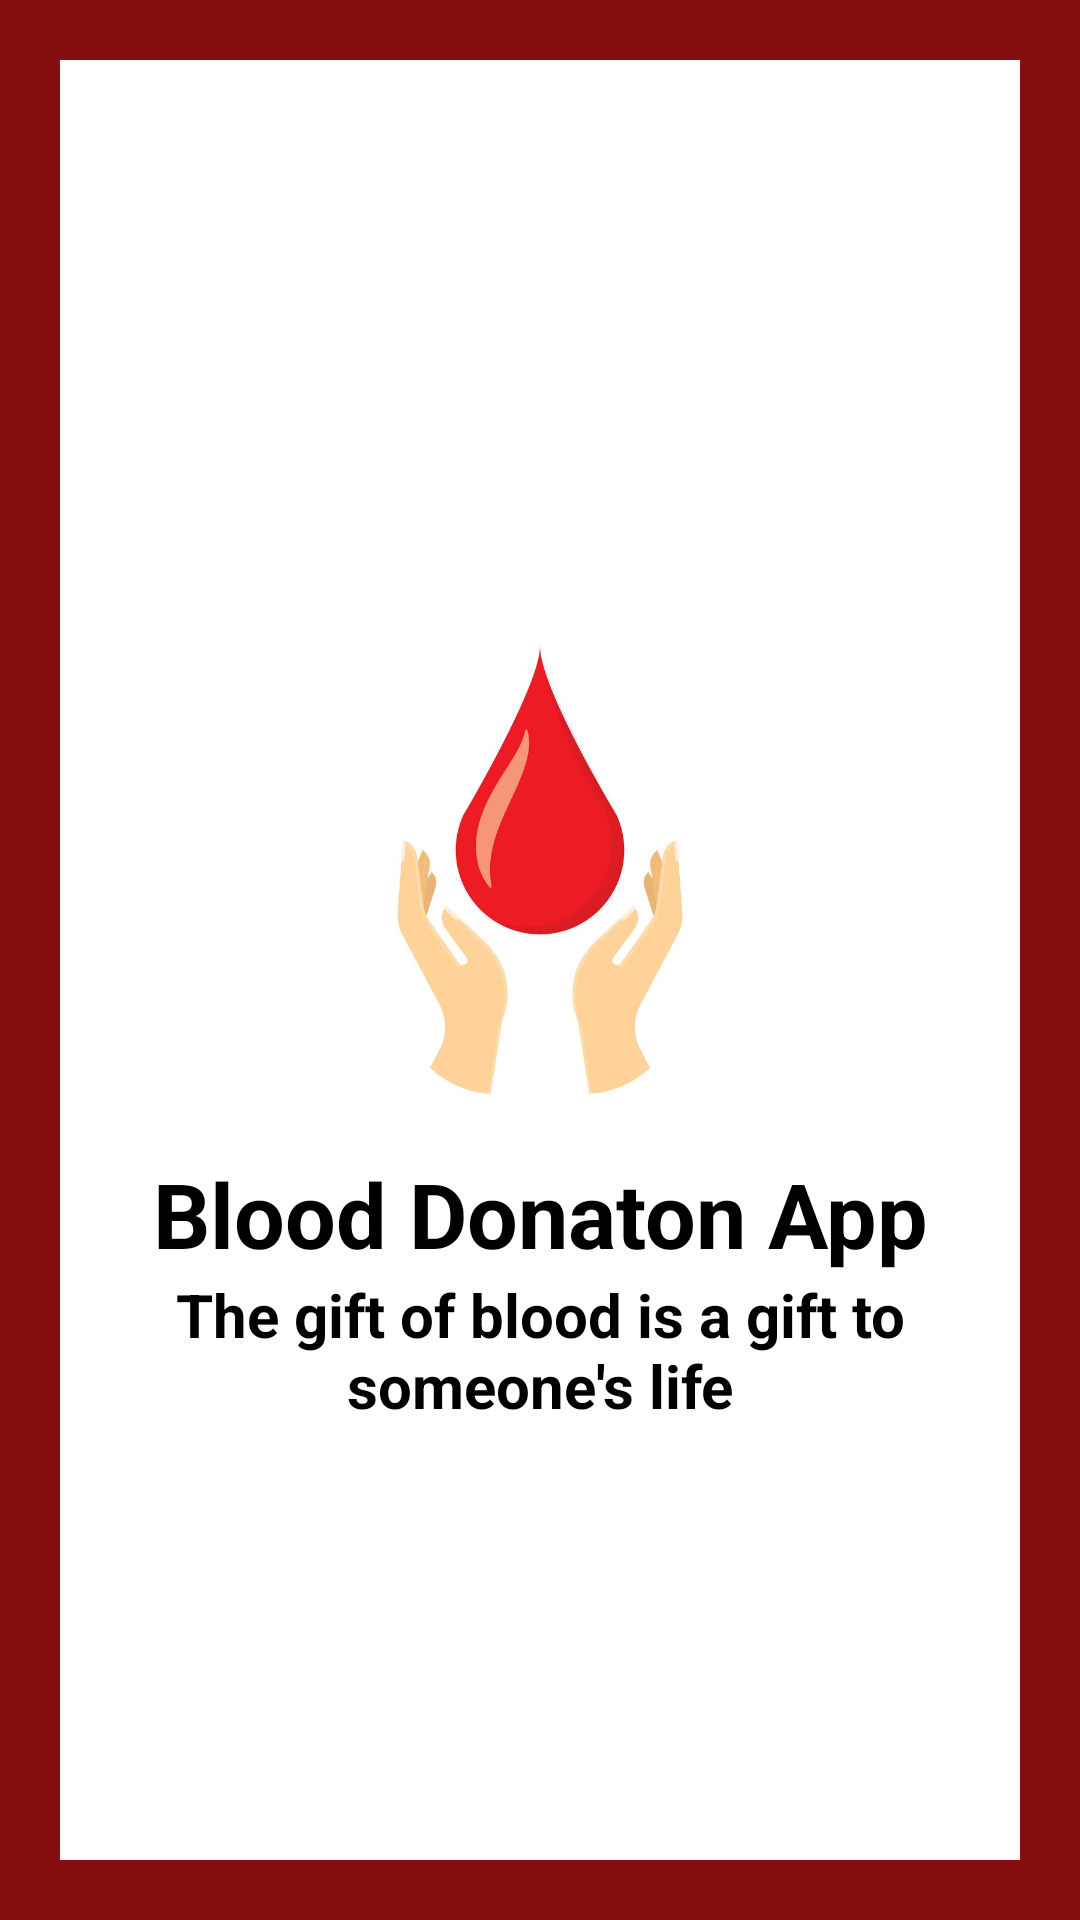

This screen was rendered from an Android layout file. Write that file and the resources it references.
<!-- AndroidManifest.xml: application theme Theme.Jesisproject -->
<!-- res/layout/activity_main.xml -->
<?xml version="1.0" encoding="utf-8"?>
<LinearLayout xmlns:android="http://schemas.android.com/apk/res/android"
    xmlns:app="http://schemas.android.com/apk/res-auto"
    xmlns:tools="http://schemas.android.com/tools"
    android:layout_width="match_parent"
    android:layout_height="match_parent"
    android:orientation="vertical"
    android:background="#850F0F"
    android:gravity="center_vertical"
    android:padding="20dp"
    tools:context=".MainActivity">

    <LinearLayout
        android:layout_width="match_parent"
        android:layout_height="match_parent"
        android:gravity="center_vertical"
        android:background="@color/white"
        android:orientation="vertical">

        <ImageView
            android:layout_width="200dp"
            android:layout_height="200dp"
            android:id="@+id/logo"
            android:layout_gravity="center"
            android:layout_marginTop="20dp"
            android:src="@drawable/blood_donation_icon"
            />
        <TextView
            android:layout_width="match_parent"
            android:layout_height="wrap_content"
            android:id="@+id/title"
            android:text="Blood Donaton App"
            android:textColor="@color/black"
            android:textStyle="bold"
            android:textSize="30sp"
            android:layout_marginStart="20dp"
            android:layout_marginEnd="20dp"
            android:gravity="center"/>

        <TextView
            android:layout_width="match_parent"
            android:layout_height="wrap_content"
            android:id="@+id/slogan"
            android:text="The gift of blood is a gift to someone's life"
            android:textColor="@color/black"
            android:textStyle="bold"
            android:textSize="20sp"
            android:layout_marginStart="20dp"
            android:layout_marginEnd="20dp"
            android:gravity="center"/>


    </LinearLayout>


</LinearLayout>
<!-- resources referenced by this layout -->
<resources>
  <color name="black">#FF000000</color>
  <color name="white">#FFFFFFFF</color>
  <!-- drawable blood_donation_icon: jpg bitmap (drawable-v24, 43939 bytes) -->
  <style name="Theme.Jesisproject" parent="Theme.MaterialComponents.DayNight.NoActionBar">
          
          <item name="colorPrimary">@color/purple_500</item>
          <item name="colorPrimaryVariant">@color/purple_700</item>
          <item name="colorOnPrimary">@color/white</item>
          
          <item name="colorSecondary">@color/teal_200</item>
          <item name="colorSecondaryVariant">@color/teal_700</item>
          <item name="colorOnSecondary">@color/black</item>
          
          <item name="android:statusBarColor" tools:targetApi="l">?attr/colorPrimaryVariant</item>
          
      </style>
  <color name="purple_500">#FF6200EE</color>
  <color name="purple_700">#FF3700B3</color>
  <color name="teal_200">#FF03DAC5</color>
  <color name="teal_700">#FF018786</color>
</resources>
